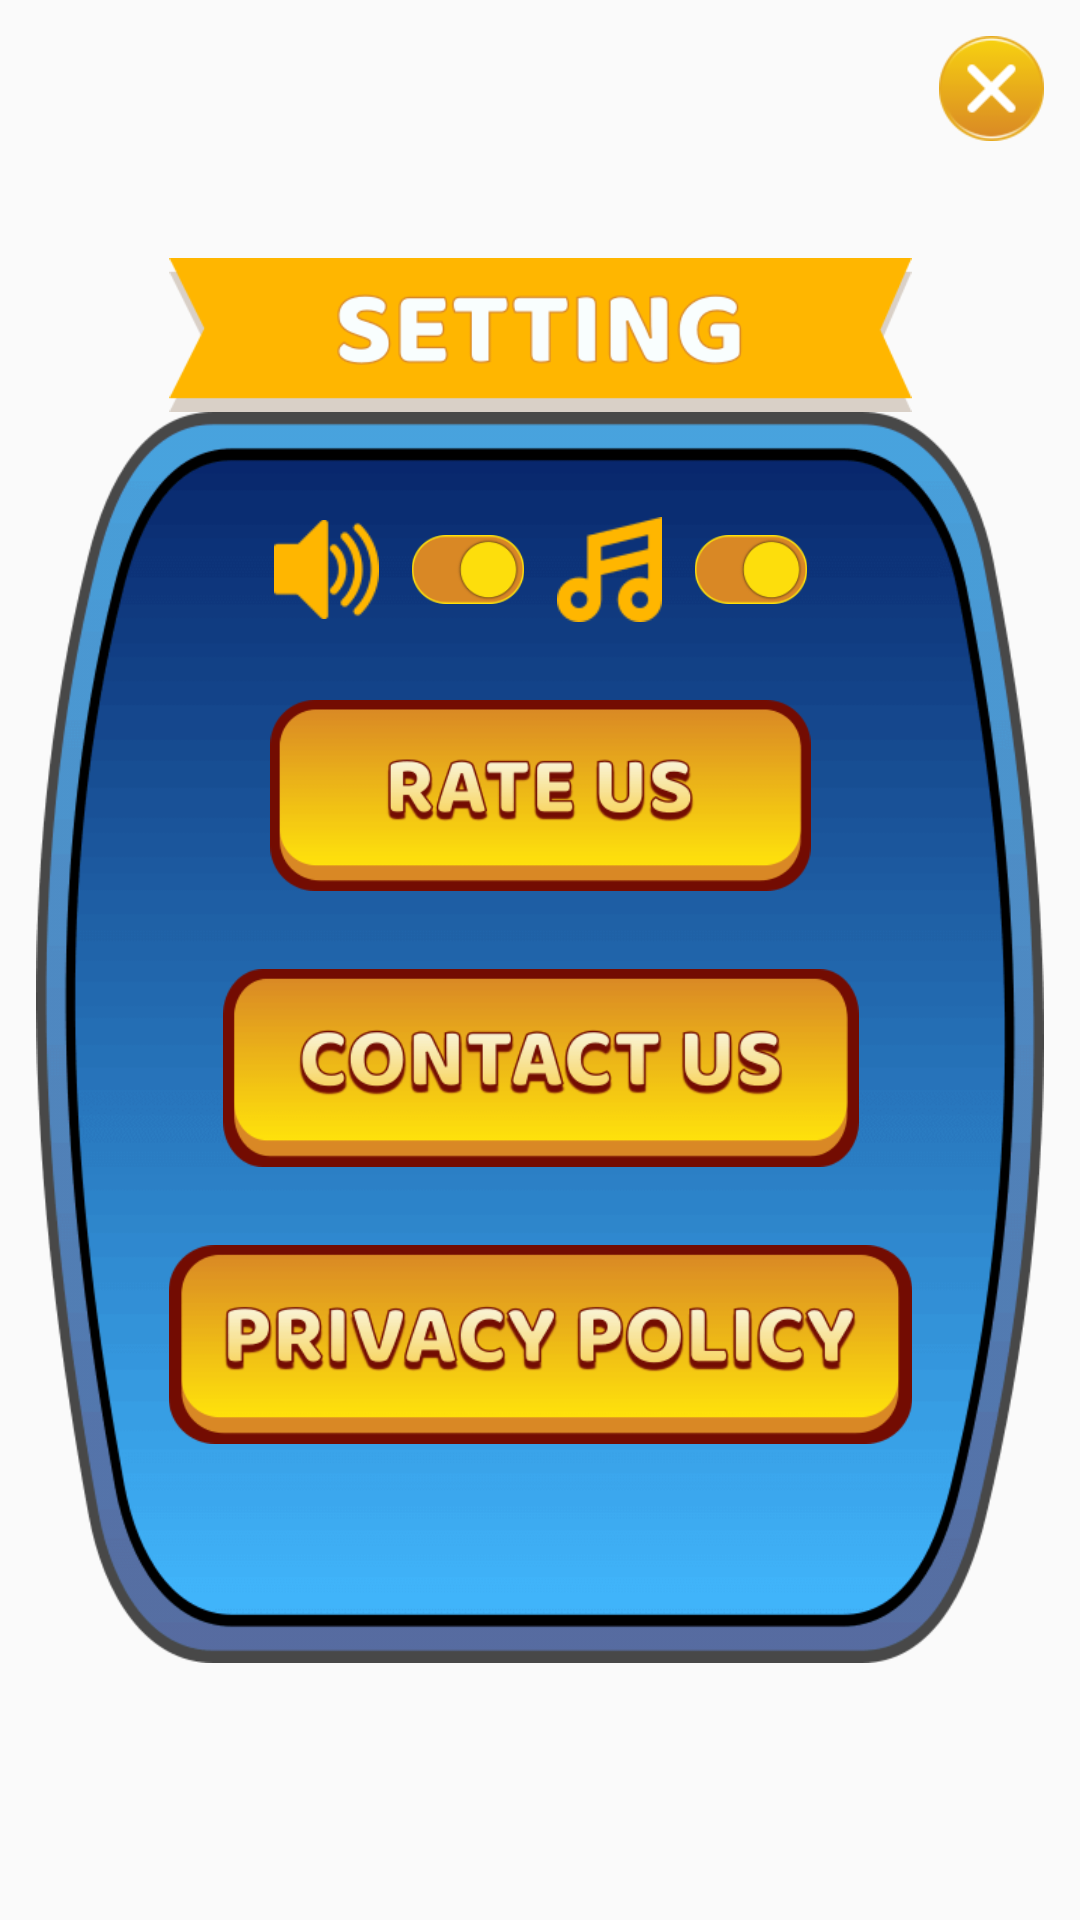

This screen was rendered from an Android layout file. Write that file and the resources it references.
<!-- AndroidManifest.xml: application theme AppTheme -->
<!-- res/layout/dialog_setting.xml -->
<?xml version="1.0" encoding="utf-8"?>
<LinearLayout xmlns:android="http://schemas.android.com/apk/res/android"
    android:layout_width="match_parent"
    android:layout_height="match_parent"
    android:orientation="vertical">

    <LinearLayout
        android:layout_width="match_parent"
        android:layout_height="match_parent"
        android:layout_weight="1"
        android:gravity="end">

        <ImageView
            android:id="@+id/btn_close"
            android:layout_width="@dimen/button_bg"
            android:layout_height="@dimen/button_bg"
            android:layout_marginTop="12dp"
            android:layout_marginRight="12dp"
            android:adjustViewBounds="true"
            android:src="@drawable/ic_close" />
    </LinearLayout>

    <LinearLayout
        android:layout_width="match_parent"
        android:layout_height="match_parent"
        android:layout_marginLeft="12dp"
        android:layout_marginRight="12dp"
        android:layout_weight="0.2"
        android:orientation="vertical">

        
        
        
        
        
        
        
        

        <LinearLayout
            android:layout_width="match_parent"
            android:layout_height="match_parent"
            android:layout_gravity="center_vertical"
            android:gravity="center_vertical"
            android:orientation="vertical">

            <LinearLayout
                android:layout_width="match_parent"
                android:layout_height="wrap_content">

                <View
                    android:layout_width="match_parent"
                    android:layout_height="0dp"
                    android:layout_weight="1" />

                <ImageView
                    android:layout_width="match_parent"
                    android:layout_height="wrap_content"
                    android:layout_weight="0.3"
                    android:adjustViewBounds="true"
                    android:src="@drawable/lbl_setting" />

                <View
                    android:layout_width="match_parent"
                    android:layout_height="0dp"
                    android:layout_weight="1" />
            </LinearLayout>

            <RelativeLayout
                android:layout_width="wrap_content"
                android:layout_height="wrap_content"
                android:layout_gravity="center_vertical"
                android:gravity="center_vertical">

                <ImageView
                    android:layout_width="match_parent"
                    android:layout_height="wrap_content"
                    android:layout_centerHorizontal="true"
                    android:adjustViewBounds="true"
                    android:src="@drawable/bg_dialog" />

                <LinearLayout
                    android:layout_width="match_parent"
                    android:layout_height="wrap_content"
                    android:layout_centerHorizontal="true"
                    android:gravity="center_vertical"
                    android:orientation="vertical">

                    <LinearLayout
                        android:layout_width="match_parent"
                        android:layout_height="wrap_content"
                        android:layout_marginTop="@dimen/word_w"
                        android:gravity="center"
                        android:orientation="horizontal">

                        <View
                            android:layout_width="match_parent"
                            android:layout_height="0dp"
                            android:layout_weight="0.75" />

                        <ImageView
                            android:layout_width="@dimen/word_w"
                            android:layout_height="@dimen/word_w"
                            android:adjustViewBounds="true"
                            android:src="@drawable/ic_sound" />

                        <View
                            android:layout_width="match_parent"
                            android:layout_height="0dp"
                            android:layout_weight="0.95" />

                        <ImageView
                            android:id="@+id/switch_sound"
                            android:layout_width="match_parent"
                            android:layout_height="wrap_content"
                            android:layout_weight="0.87"
                            android:adjustViewBounds="true"
                            android:src="@drawable/drawable_switch" />

                        <View
                            android:layout_width="match_parent"
                            android:layout_height="0dp"
                            android:layout_weight="0.95" />

                        <ImageView
                            android:layout_width="@dimen/word_w"
                            android:layout_height="@dimen/word_w"
                            android:adjustViewBounds="true"
                            android:src="@drawable/ic_music" />

                        <View
                            android:layout_width="match_parent"
                            android:layout_height="0dp"
                            android:layout_weight="0.95" />

                        <ImageView
                            android:id="@+id/switch_music"
                            android:layout_width="match_parent"
                            android:layout_height="wrap_content"
                            android:layout_weight="0.87"
                            android:adjustViewBounds="true"
                            android:src="@drawable/drawable_switch" />

                        <View
                            android:layout_width="match_parent"
                            android:layout_height="0dp"
                            android:layout_weight="0.75" />

                    </LinearLayout>


                    <LinearLayout
                        android:layout_width="match_parent"
                        android:layout_height="wrap_content"
                        android:layout_marginTop="@dimen/txt_setting">

                        <View
                            android:layout_width="match_parent"
                            android:layout_height="0dp"
                            android:layout_weight="2" />

                        <ImageView
                            android:id="@+id/btn_rate"
                            android:layout_width="match_parent"
                            android:layout_height="wrap_content"
                            android:layout_gravity="center_vertical"
                            android:layout_weight="1.2"
                            android:adjustViewBounds="true"
                            android:src="@drawable/btn_rate" />

                        <View
                            android:layout_width="match_parent"
                            android:layout_height="0dp"
                            android:layout_weight="2" />
                    </LinearLayout>

                    <LinearLayout
                        android:layout_width="match_parent"
                        android:layout_height="wrap_content"
                        android:layout_marginTop="@dimen/txt_setting">

                        <View
                            android:layout_width="match_parent"
                            android:layout_height="0dp"
                            android:layout_weight="2" />

                        <ImageView
                            android:id="@+id/btn_contact"
                            android:layout_width="match_parent"
                            android:layout_height="wrap_content"
                            android:layout_gravity="center_vertical"
                            android:layout_weight="0.9"
                            android:adjustViewBounds="true"
                            android:src="@drawable/btn_contact" />

                        <View
                            android:layout_width="match_parent"
                            android:layout_height="0dp"
                            android:layout_weight="2" />
                    </LinearLayout>

                    <LinearLayout
                        android:layout_width="match_parent"
                        android:layout_height="wrap_content"
                        android:layout_marginTop="@dimen/txt_setting">

                        <View
                            android:layout_width="match_parent"
                            android:layout_height="0dp"
                            android:layout_weight="2" />

                        <ImageView
                            android:id="@+id/btn_privacy"
                            android:layout_width="match_parent"
                            android:layout_height="wrap_content"
                            android:layout_gravity="center_vertical"
                            android:layout_weight="0.6"
                            android:adjustViewBounds="true"
                            android:src="@drawable/btn_privacy" />

                        <View
                            android:layout_width="match_parent"
                            android:layout_height="0dp"
                            android:layout_weight="2" />
                    </LinearLayout>

                </LinearLayout>

            </RelativeLayout>
        </LinearLayout>
    </LinearLayout>

    <View
        android:layout_width="match_parent"
        android:layout_height="match_parent"
        android:layout_weight="1" />

</LinearLayout>
<!-- resources referenced by this layout -->
<resources>
  <dimen name="button_bg">22dp</dimen>
  <dimen name="txt_setting">18dp</dimen>
  <dimen name="word_w">22dp</dimen>
  <!-- drawable bg_dialog: png bitmap (drawable, 15377 bytes) -->
  <!-- drawable btn_contact: png bitmap (drawable, 7980 bytes) -->
  <!-- drawable btn_privacy: png bitmap (drawable, 9868 bytes) -->
  <!-- drawable btn_rate: png bitmap (drawable, 6102 bytes) -->
  <!-- drawable drawable_switch (drawable) -->
  <?xml version="1.0" encoding="utf-8"?>
  <selector xmlns:android="http://schemas.android.com/apk/res/android">
      <item android:state_enabled="false" android:drawable="@drawable/switch_uncheck" />
      <item android:state_focused="true"  android:drawable="@drawable/switch_check" />
      <item android:drawable="@drawable/switch_check" />
  </selector>
  <!-- drawable ic_close: png bitmap (drawable, 3969 bytes) -->
  <!-- drawable ic_music: png bitmap (drawable, 815 bytes) -->
  <!-- drawable ic_sound: png bitmap (drawable, 903 bytes) -->
  <!-- drawable lbl_setting: png bitmap (drawable, 4151 bytes) -->
  <style name="AppTheme" parent="Theme.AppCompat.Light.NoActionBar">
          
          <item name="colorPrimary">@color/colorPrimary</item>
          <item name="colorPrimaryDark">@color/colorPrimaryDark</item>
          <item name="colorAccent">@color/colorAccent</item>
  
      </style>
  <!-- drawable switch_uncheck: png bitmap (drawable, 1706 bytes) -->
  <!-- drawable switch_check: png bitmap (drawable, 1543 bytes) -->
  <color name="colorPrimary">#0C1629</color>
  <color name="colorPrimaryDark">#0C1629</color>
  <color name="colorAccent">#D81B60</color>
</resources>
